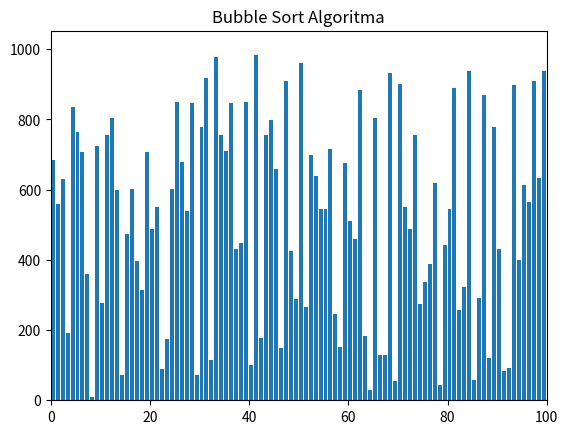

Recreate this plot in Python.
import matplotlib.pyplot as plt
import matplotlib.animation as animation
import numpy as np

np.random.seed(0)
array = np.random.randint(1, 1000, 100)

def bubble_sort(data):
    n = len(data)
    for i in range(n):
        for j in range(0, n-i-1):
            if data[j] > data[j+1]:
                data[j], data[j+1] = data[j+1], data[j]
            yield data

fig, ax = plt.subplots()
ax.set_title('Bubble Sort Algoritma')
bar_rects = ax.bar(range(len(array)), array, align='edge')
ax.set_xlim(0, len(array))
ax.set_ylim(0, int(1.07 * max(array)))

generator = bubble_sort(array.copy())

def update_fig(array, rects):
    for rect, val in zip(rects, array):
        rect.set_height(val)

anim = animation.FuncAnimation(fig, func=update_fig,
    fargs=(bar_rects, ), frames=generator, interval=5,
    repeat=False)

plt.show()
